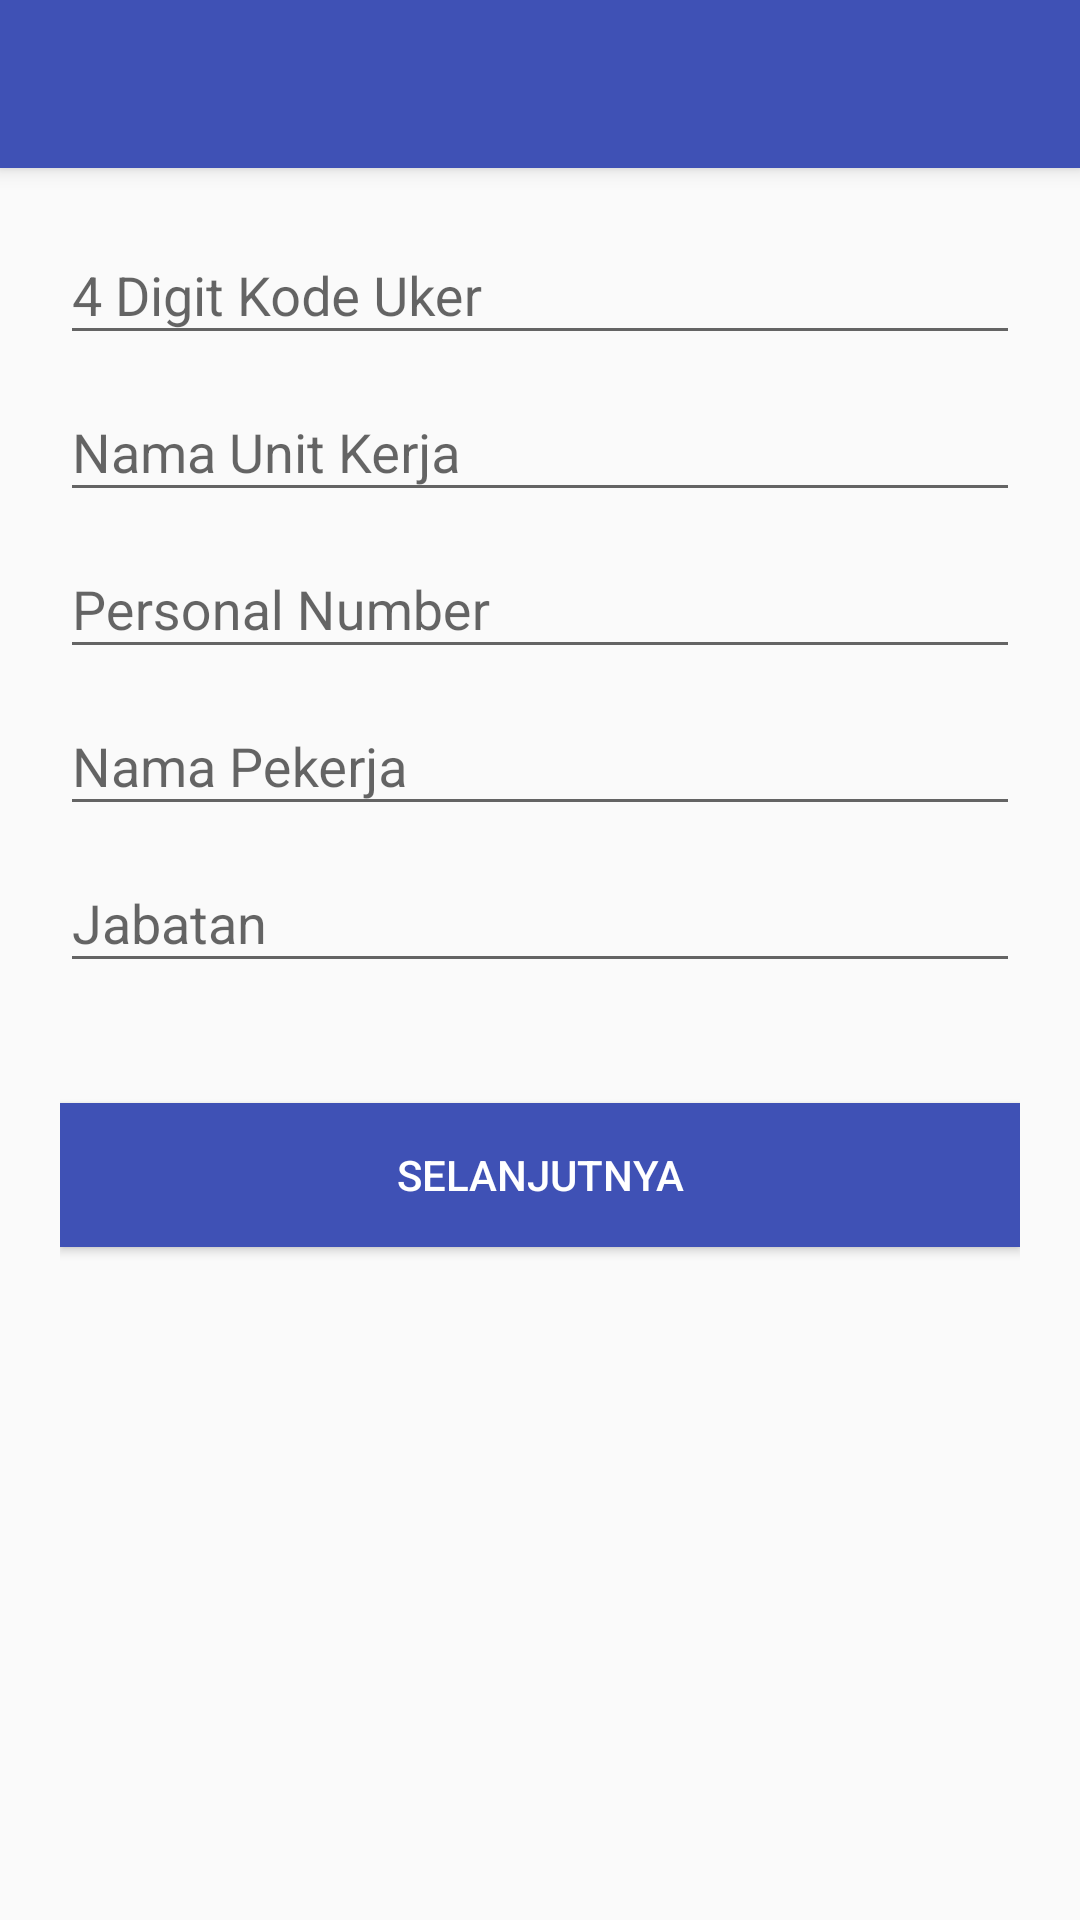

This screen was rendered from an Android layout file. Write that file and the resources it references.
<!-- AndroidManifest.xml: application theme AppTheme -->
<!-- res/layout/activity_data_employee.xml -->
<?xml version="1.0" encoding="utf-8"?>
<android.support.design.widget.CoordinatorLayout xmlns:android="http://schemas.android.com/apk/res/android"
    xmlns:app="http://schemas.android.com/apk/res-auto"
    android:layout_width="match_parent"
    android:layout_height="match_parent">
    <android.support.design.widget.AppBarLayout
        android:layout_width="match_parent"
        android:layout_height="wrap_content"
        android:theme="@style/AppTheme.AppBarOverlay">

        <android.support.v7.widget.Toolbar
            android:id="@+id/toolbarEmployee"
            android:layout_width="match_parent"
            android:layout_height="?attr/actionBarSize"
            android:background="?attr/colorPrimary"
            app:popupTheme="@style/AppTheme.PopupOverlay" />


    </android.support.design.widget.AppBarLayout>
    <LinearLayout
        android:layout_width="fill_parent"
        android:layout_height="match_parent"
        android:layout_marginTop="?attr/actionBarSize"
        android:orientation="vertical"
        android:paddingLeft="20dp"
        android:paddingRight="20dp"
        android:paddingTop="10dp">

        <android.support.design.widget.TextInputLayout
            android:id="@+id/input_layout_branch_code"
            android:layout_width="match_parent"
            android:layout_height="wrap_content">

            <EditText
                android:id="@+id/input_branch_code"
                android:layout_width="match_parent"
                android:layout_height="wrap_content"
                android:singleLine="true"
                android:hint="@string/hint_branch_code"
                android:maxLength="@integer/max_branch_code"
                android:inputType="number"/>
        </android.support.design.widget.TextInputLayout>

        <android.support.design.widget.TextInputLayout
            android:id="@+id/input_layout_branch_name"
            android:layout_width="match_parent"
            android:layout_height="wrap_content">

            <EditText
                android:id="@+id/input_branch_name"
                android:layout_width="match_parent"
                android:layout_height="wrap_content"
                android:singleLine="true"
                android:hint="@string/hint_branch_name"
                android:inputType="textCapWords"/>
        </android.support.design.widget.TextInputLayout>

        <android.support.design.widget.TextInputLayout
            android:id="@+id/input_layout_personal_number"
            android:layout_width="match_parent"
            android:layout_height="wrap_content">

            <EditText
                android:id="@+id/input_personal_number"
                android:layout_width="match_parent"
                android:layout_height="wrap_content"
                android:inputType="number"
                android:hint="@string/hint_personal_number"
                android:maxLength="@integer/max_personal_number"/>
        </android.support.design.widget.TextInputLayout>

        <android.support.design.widget.TextInputLayout
            android:id="@+id/input_layout_emp_name"
            android:layout_width="match_parent"
            android:layout_height="wrap_content">

            <EditText
                android:id="@+id/input_emp_name"
                android:layout_width="match_parent"
                android:layout_height="wrap_content"
                android:inputType="textCapWords"
                android:hint="@string/hint_emp_name" />
        </android.support.design.widget.TextInputLayout>

        <android.support.design.widget.TextInputLayout
            android:id="@+id/input_layout_emp_job"
            android:layout_width="match_parent"
            android:layout_height="wrap_content">

            <EditText
                android:id="@+id/input_emp_job"
                android:layout_width="match_parent"
                android:layout_height="wrap_content"
                android:inputType="textCapWords"
                android:hint="@string/hint_emp_job" />
        </android.support.design.widget.TextInputLayout>

        <Button android:id="@+id/btn_next"
            android:layout_width="fill_parent"
            android:layout_height="wrap_content"
            android:text="@string/btn_next"
            android:background="@color/colorPrimary"
            android:layout_marginTop="40dp"
            android:textColor="@android:color/white"
            android:onClick="onClickBtnNext"/>

    </LinearLayout>

</android.support.design.widget.CoordinatorLayout>
<!-- resources referenced by this layout -->
<resources>
  <color name="colorPrimary">#3F51B5</color>
  <integer name="max_branch_code">4</integer>
  <integer name="max_personal_number">8</integer>
  <string name="btn_next">Selanjutnya</string>
  <string name="hint_branch_code">4 Digit Kode Uker</string>
  <string name="hint_branch_name">Nama Unit Kerja</string>
  <string name="hint_emp_job">Jabatan</string>
  <string name="hint_emp_name">Nama Pekerja</string>
  <string name="hint_personal_number">Personal Number</string>
  <style name="AppTheme.AppBarOverlay" parent="ThemeOverlay.AppCompat.Dark.ActionBar" />
  <style name="AppTheme.PopupOverlay" parent="ThemeOverlay.AppCompat.Light" />
  <style name="AppTheme" parent="Theme.AppCompat.Light.DarkActionBar">
          
          <item name="colorPrimary">@color/colorPrimary</item>
          <item name="colorPrimaryDark">@color/colorPrimaryDark</item>
          <item name="colorAccent">@color/colorAccent</item>
          <item name="windowActionBar">false</item>
          <item name="windowNoTitle">true</item>
      </style>
  <color name="colorPrimaryDark">#303f9f</color>
  <color name="colorAccent">#FF9900</color>
</resources>
